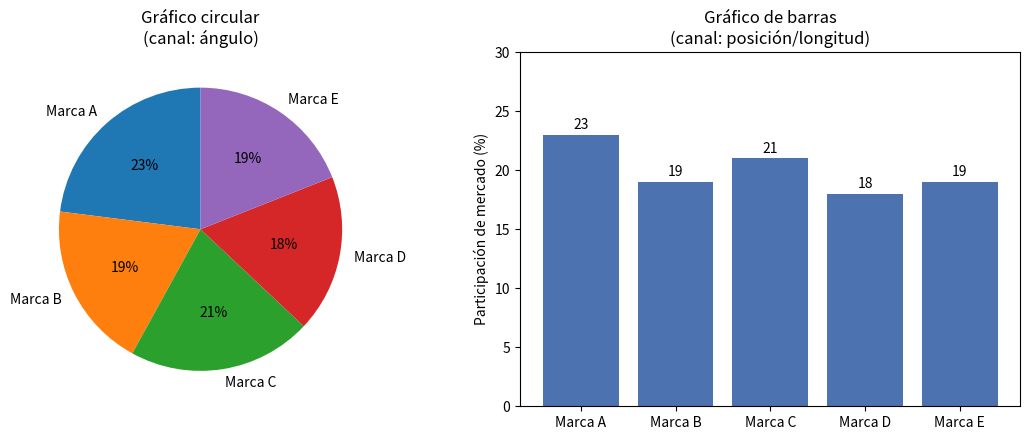

This chart was generated by the following Python code:
"""
Ejemplo 1 (Unidad 1 - Conceptos teóricos y fundamentos)
Comparación de canales visuales — posición vs. ángulo.
Requiere: matplotlib

Ejecución:
    python 01_comparacion_canales_visuales.py
"""
import matplotlib.pyplot as plt

# Datos sintéticos: participación de mercado de 5 marcas (%)
marcas = ["Marca A", "Marca B", "Marca C", "Marca D", "Marca E"]
participacion = [23, 19, 21, 18, 19]  # valores intencionalmente similares

fig, axes = plt.subplots(1, 2, figsize=(11, 4.5))

# --- Gráfico circular (canal: ángulo) ---
axes[0].pie(participacion, labels=marcas, autopct="%1.0f%%", startangle=90)
axes[0].set_title("Gráfico circular\n(canal: ángulo)")

# --- Gráfico de barras (canal: posición/longitud) ---
axes[1].bar(marcas, participacion, color="#4C72B0")
axes[1].set_title("Gráfico de barras\n(canal: posición/longitud)")
axes[1].set_ylabel("Participación de mercado (%)")
axes[1].set_ylim(0, 30)
for i, v in enumerate(participacion):
    axes[1].text(i, v + 0.5, str(v), ha="center")

plt.tight_layout()
plt.savefig("comparacion_canales_visuales.png", dpi=150)
plt.show()

# Salida esperada:
# Se genera un archivo "comparacion_canales_visuales.png" con dos subgráficos.
# En el gráfico circular es difícil distinguir cuál marca tiene mayor
# participación (23% vs 21% vs 19%), mientras que en el de barras la
# diferencia es inmediatamente perceptible.
